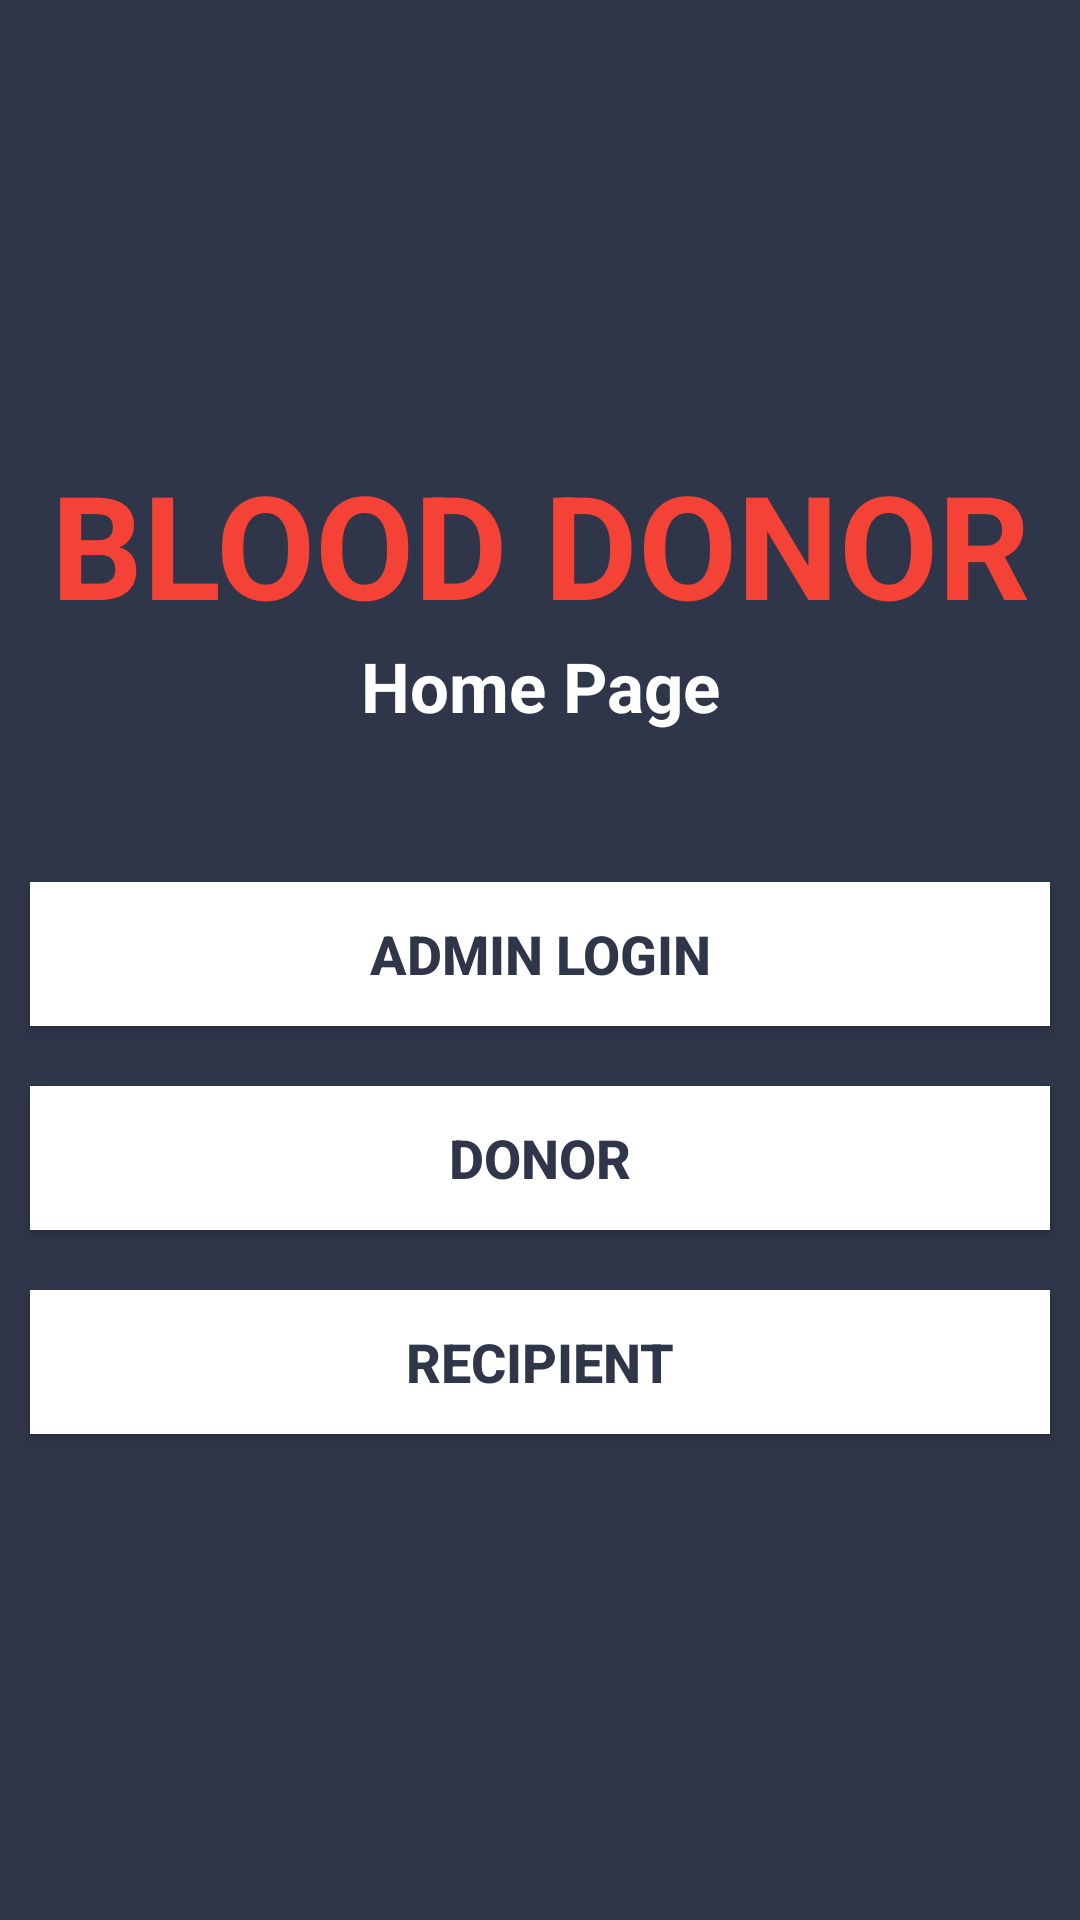

The Android layout XML behind this screen, and the referenced resources:
<!-- AndroidManifest.xml: application theme AppTheme -->
<!-- res/layout/activity_mainpage.xml -->
<?xml version="1.0" encoding="utf-8"?>
<ScrollView xmlns:android="http://schemas.android.com/apk/res/android"
    android:layout_width="match_parent"
    android:layout_height="match_parent"
    android:background="@color/bgcolor">
    <LinearLayout
        android:layout_width="match_parent"
        android:layout_height="match_parent"
        android:orientation="vertical">
        <ImageView
            android:layout_width="112dp"
            android:layout_height="109dp"
            android:layout_gravity="center"
            android:layout_marginTop="30dp"
            android:gravity="center_horizontal"
            android:src="@drawable/logo" />
        <TextView
            android:layout_width="fill_parent"
            android:layout_height="wrap_content"
            android:layout_marginTop="10dp"
            android:gravity="center_horizontal"
            android:text="BLOOD DONOR"
            android:textColor="@color/redcolor"
            android:textSize="48sp"
            android:textStyle="bold" />
        <TextView
            android:layout_width="fill_parent"
            android:layout_height="wrap_content"
            android:layout_marginBottom="40dp"
            android:gravity="center_horizontal"
            android:text="Home Page"
            android:textColor="@color/white"
            android:textSize="23sp"
            android:textStyle="bold" />
        <Button
            android:id="@+id/btnAdmin"
            android:layout_width="fill_parent"
            android:layout_height="wrap_content"
            android:layout_margin="10dp"
            android:layout_marginTop="20dip"
            android:background="#ffffff"
            android:text="Admin Login"
            android:textColor="#303649"
            android:textSize="18sp"
            android:textStyle="bold" />
        <Button
            android:id="@+id/btnDonor"
            android:layout_width="fill_parent"
            android:layout_height="wrap_content"
            android:layout_margin="10dp"
            android:layout_marginTop="20dip"
            android:background="#ffffff"
            android:text="Donor"
            android:textColor="#303649"
            android:textSize="18sp"
            android:textStyle="bold" />
        <Button
            android:id="@+id/btnRecipient"
            android:layout_width="fill_parent"
            android:layout_height="wrap_content"
            android:layout_margin="10dp"
            android:layout_marginTop="20dip"
            android:background="#ffffff"
            android:text="Recipient"
            android:textColor="#303649"
            android:textSize="18sp"
            android:textStyle="bold" />
    </LinearLayout>
</ScrollView>
<!-- resources referenced by this layout -->
<resources>
  <color name="bgcolor">#303649</color>
  <color name="redcolor">#fff44336</color>
  <color name="white">#ffffff</color>
  <style name="AppTheme" parent="Theme.AppCompat.Light.DarkActionBar">
      
      <item name="colorPrimary">@color/colorPrimary</item>
      <item name="colorPrimaryDark">@color/colorPrimaryDark</item>
      <item name="colorAccent">@color/colorAccent</item>
  </style>
  <color name="colorPrimary">#fff44336</color>
  <color name="colorPrimaryDark">#f12020</color>
  <color name="colorAccent">#FF4081</color>
</resources>
